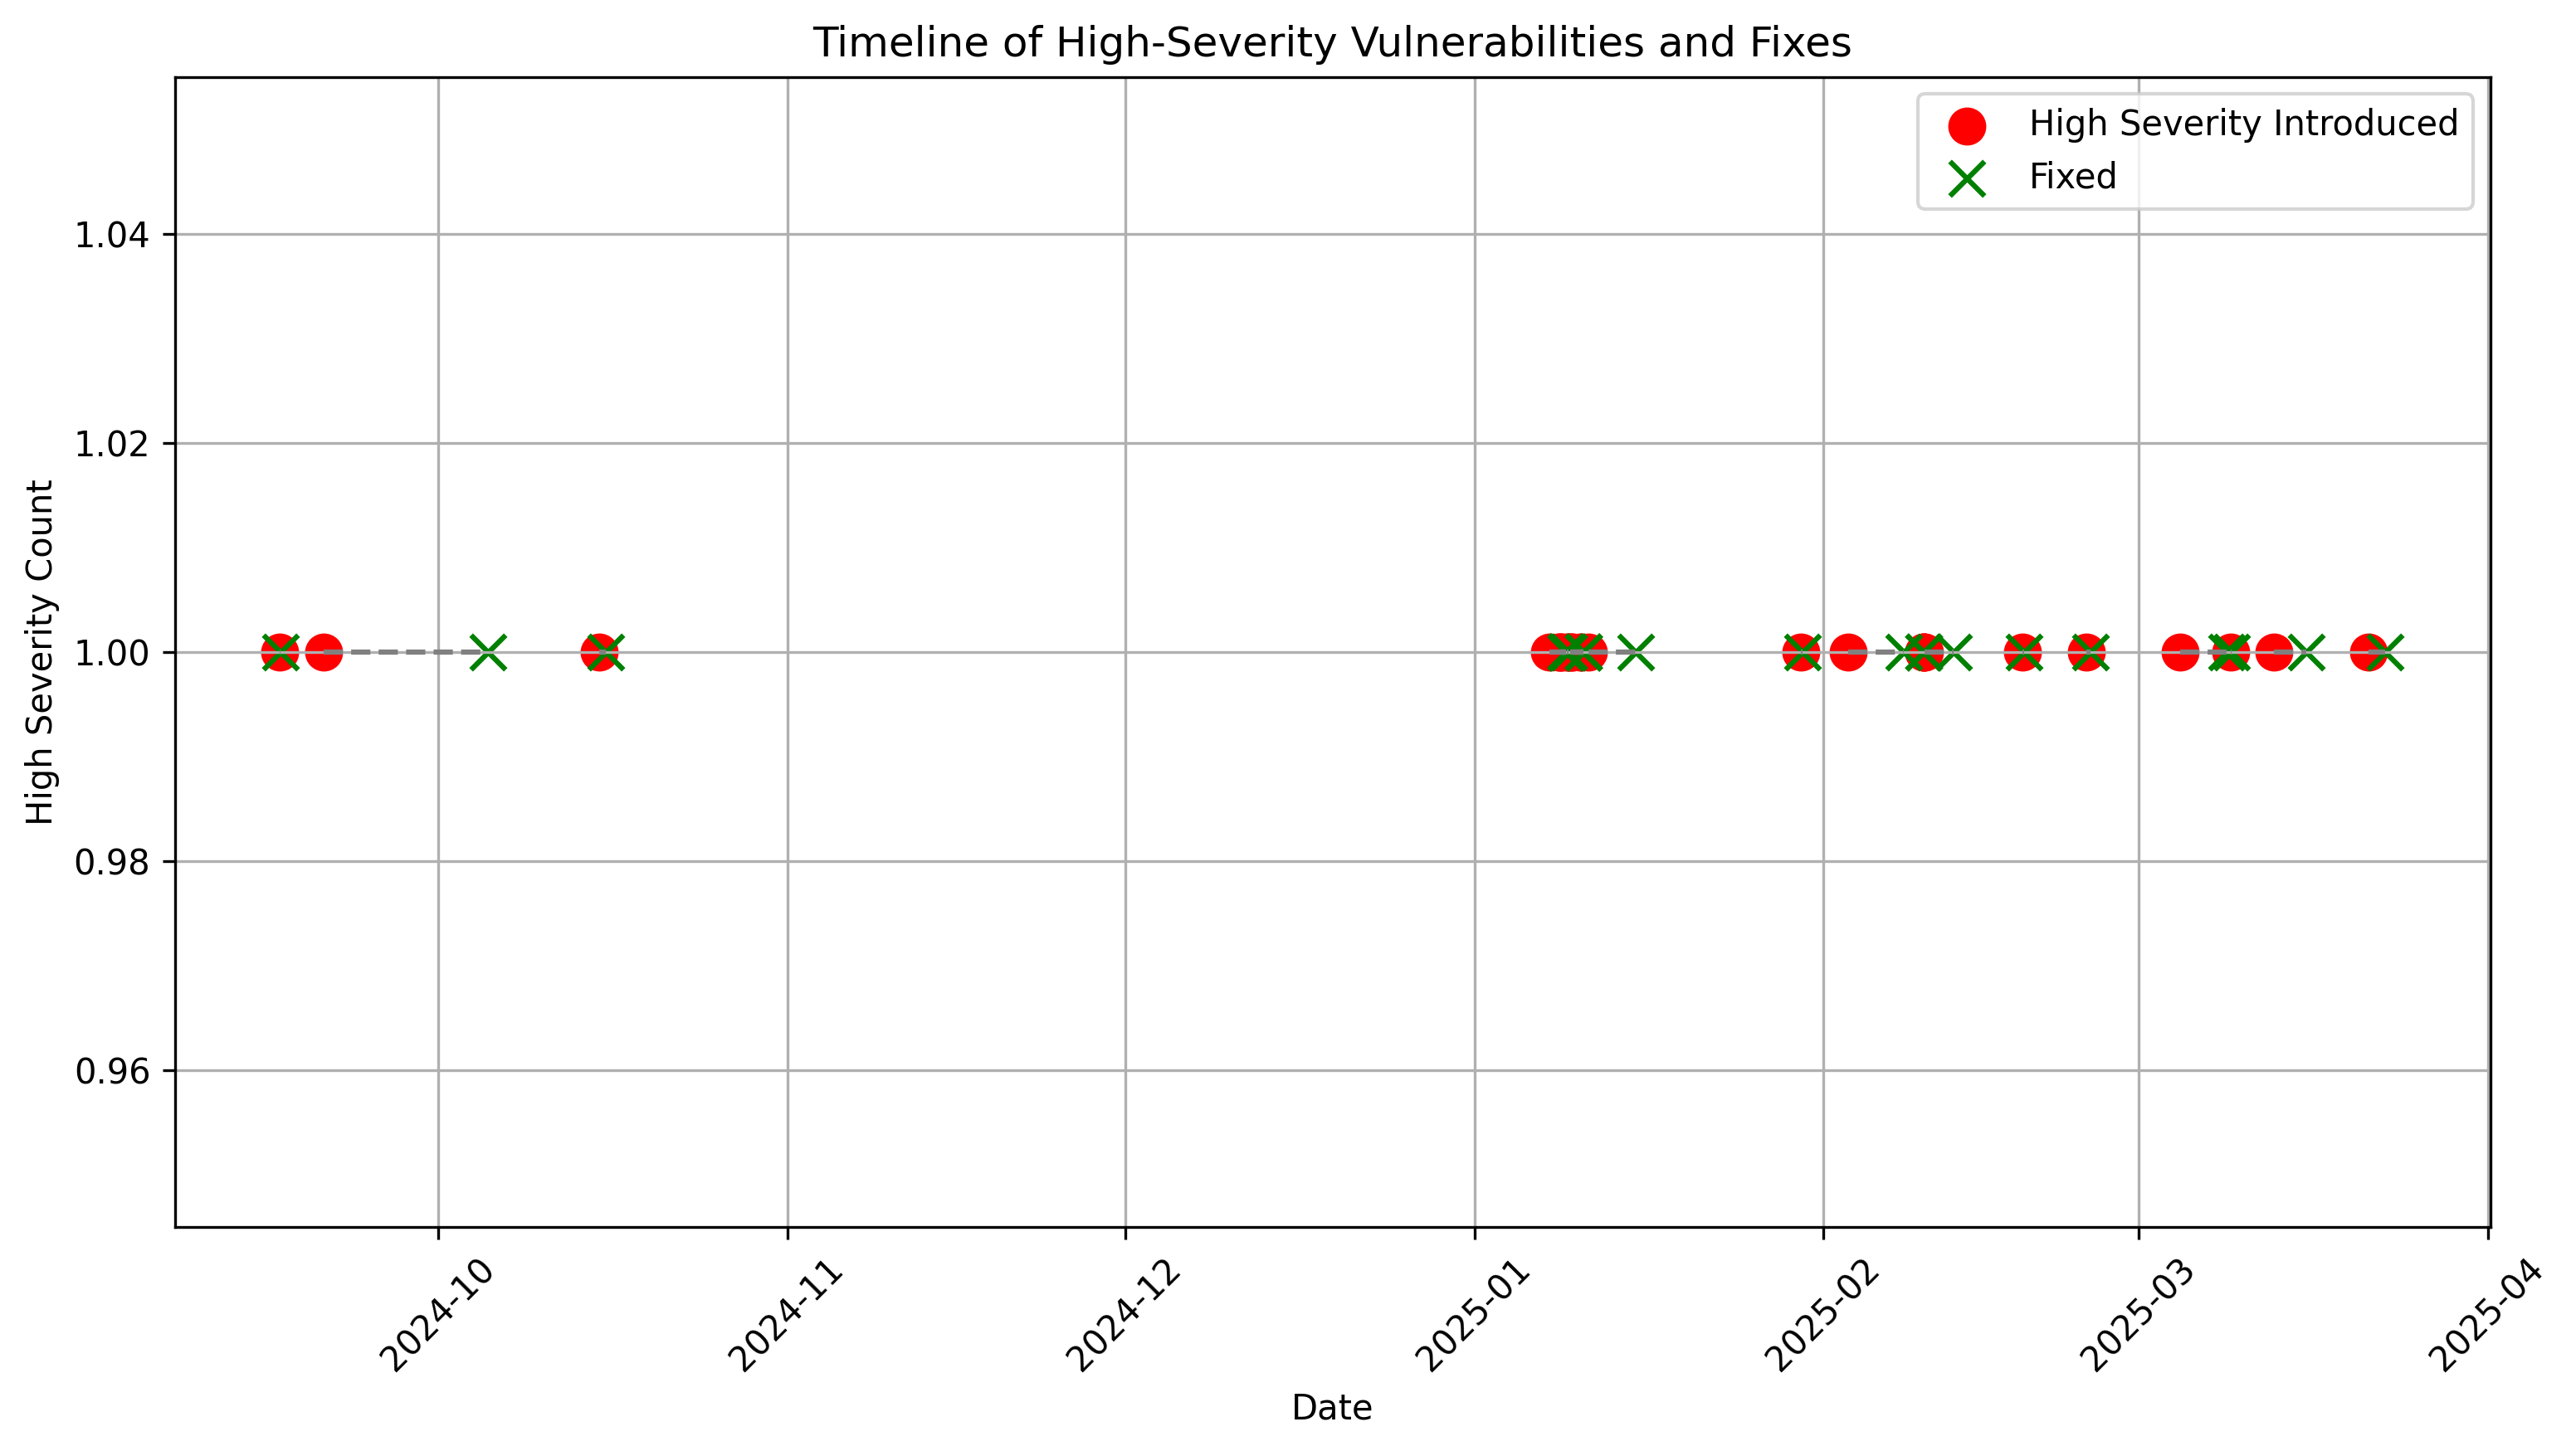

Data behind this chart, as committed beside it:
Commit, High_Severity, Commit_Date, Fixed_In_Commit, Fix_Date, Duration_Days, Commits_Between
000090d02f0398e9087a8823fc1f5242becfac99, 1, 2025-03-13 00:32:26+00:00, 90f27a29dd1db73b474112854730a7894b8c7f9b, 2025-03-15 19:54:58+00:00, 2, 3
180ff782dd232ab78c0c153ac1c8cf8f7c78935e, 1, 2025-01-08 13:41:57+00:00, 66dcc767efd5182215e1c68d545f68308d2e4003, 2025-01-09 03:48:34+00:00, 0, 3
1a7f4dfa9e51f6a90177a3244a5bc9c687894cdd, 1, 2025-02-10 00:01:26+00:00, fa445ff6c215026438cca496a97242b8269aa428, 2025-02-12 12:50:45+00:00, 2, 4
22c0358f4ba7999a15dbe27989ce163e5edb5693, 1, 2025-01-11 02:59:19+00:00, bc482cbf918c8cecd368ee54c306684645548e23, 2025-01-15 07:06:48+00:00, 4, 3
2a204125ae71d2010bd3c9634d72a81c63967f3b, 1, 2025-02-03 05:19:25+00:00, 4e8496a78179416ea18ae111508dfa4341dc1e37, 2025-02-08 03:55:07+00:00, 4, 9
3edf7e0daa62662cd2dd2ec8fd999dd7f254415c, 1, 2025-03-04 16:41:25+00:00, 81643fa0ea63908064e26251b573cd315ca434fe, 2025-03-08 19:50:54+00:00, 4, 4
40cbd529e4ef4c09abc923ab6166b30cda841550, 1, 2025-02-18 15:11:20+00:00, 91917b406bcf5b87dc88d67e4a37b3e80adf7d25, 2025-02-18 18:41:09+00:00, 0, 1
40fa35acd8269ebc4777e682f8bfb690f1f12bb5, 1, 2025-01-10 10:06:12+00:00, d57f826835b96aa5a6e49580b8335bb600892931, 2025-01-10 15:58:46+00:00, 0, 3
454ce31594aaf0978e394ff9a21635b6f6ce56c4, 1, 2025-01-29 23:03:35+00:00, 02541ac9e8382f4d8e17f1f2ba0d7de2c792390c, 2025-01-30 02:48:03+00:00, 0, 2
518e919a60782fb3476eb0c68210213fd412900f, 1, 2025-01-09 15:05:21+00:00, d57f826835b96aa5a6e49580b8335bb600892931, 2025-01-10 15:58:46+00:00, 1, 5
58ebfa5865516c7fb4ad83783501c802484260bb, 1, 2025-02-09 21:02:41+00:00, b2fc79d17526ab56d7561091441a62f241056a4b, 2025-02-09 21:39:17+00:00, 0, 3
5f525322ec9dda3a20ce8b6ccbca09280fa4e8c1, 1, 2025-01-08 16:43:48+00:00, 66dcc767efd5182215e1c68d545f68308d2e4003, 2025-01-09 03:48:34+00:00, 0, 2
6752d62aa4196fe27cda621e80bcf8a10e03b206, 1, 2025-02-24 08:37:05+00:00, 9505c7436eab3d9469c9d3646cfe19f8e3d27c7b, 2025-02-24 16:48:50+00:00, 0, 2
7a802796e12ab36fc9830089c418497c1552bd53, 1, 2025-01-07 16:34:37+00:00, 66dcc767efd5182215e1c68d545f68308d2e4003, 2025-01-09 03:48:34+00:00, 1, 6
7ae5f8c8fe0c518ec0039352c07118c83bd33f1f, 1, 2025-03-21 09:24:16+00:00, df11fcae2635b85e22e720ceab5d75f279c918d4, 2025-03-22 20:22:07+00:00, 1, 3
7bc3f031a40ffc7b198930b69cf21a4588b4d2f9, 1, 2025-01-08 11:16:58+00:00, 66dcc767efd5182215e1c68d545f68308d2e4003, 2025-01-09 03:48:34+00:00, 0, 4
8476986721ca38a0f56766d925fad12ae0ae9358, 1, 2024-09-20 19:44:59+00:00, bedf8774677315c5eb7e640eca6d7aa15e87775a, 2024-10-05 09:03:10+00:00, 14, 2
86688236356ad19f560a698525c47f99b06531f2, 1, 2025-02-09 21:32:59+00:00, b2fc79d17526ab56d7561091441a62f241056a4b, 2025-02-09 21:39:17+00:00, 0, 1
8dd0b479d52e18e2d4407f1734da619ca269d965, 1, 2025-01-09 04:51:21+00:00, 84f1287e42f84697f655808db3de5841c53d97e6, 2025-01-09 08:51:33+00:00, 0, 2
9b0f19cc5c62da14346193c8985d06f7419c45a6, 1, 2025-01-08 17:37:25+00:00, 66dcc767efd5182215e1c68d545f68308d2e4003, 2025-01-09 03:48:34+00:00, 0, 1
a3a9cc567b44a873938322e81f0f89f3c0a9621a, 1, 2025-03-09 03:59:35+00:00, 5639b9d26dac63d912d6815cb4369250f6cef764, 2025-03-09 05:12:12+00:00, 0, 2
a5a75274bc5dc3df59d8a8e28a0a841a438002ad, 1, 2024-10-15 07:21:22+00:00, c1d146cbd5becd9e33634b1310c2d27a49c7e862, 2024-10-15 20:54:40+00:00, 0, 1
a84a237d2a3b886b23beb0989615ecff5bc88d59, 1, 2025-01-09 16:57:05+00:00, d57f826835b96aa5a6e49580b8335bb600892931, 2025-01-10 15:58:46+00:00, 0, 4
df5fe55264e4b59dcb1ce8e83f2e900bba164e92, 1, 2025-01-09 08:10:15+00:00, 84f1287e42f84697f655808db3de5841c53d97e6, 2025-01-09 08:51:33+00:00, 0, 1
dff976a84aabdf191761d7458d2c7aae68b3afb6, 1, 2024-09-16 22:44:44+00:00, be6c1b98c40785fa39d73954f5e84a7e1657d261, 2024-09-16 23:13:00+00:00, 0, 1
e94f7e89dc79d5af40bca52ff0562d2e44ae3511, 1, 2025-01-10 12:55:31+00:00, d57f826835b96aa5a6e49580b8335bb600892931, 2025-01-10 15:58:46+00:00, 0, 2
ea8cd7fe7b80d450ea6682c7e1f9cf6c33dba762, 1, 2025-01-09 11:20:00+00:00, d57f826835b96aa5a6e49580b8335bb600892931, 2025-01-10 15:58:46+00:00, 1, 6
ed435c6b364288b3a98a1ec26975adfa9f645f6b, 1, 2025-02-09 21:11:22+00:00, b2fc79d17526ab56d7561091441a62f241056a4b, 2025-02-09 21:39:17+00:00, 0, 2
